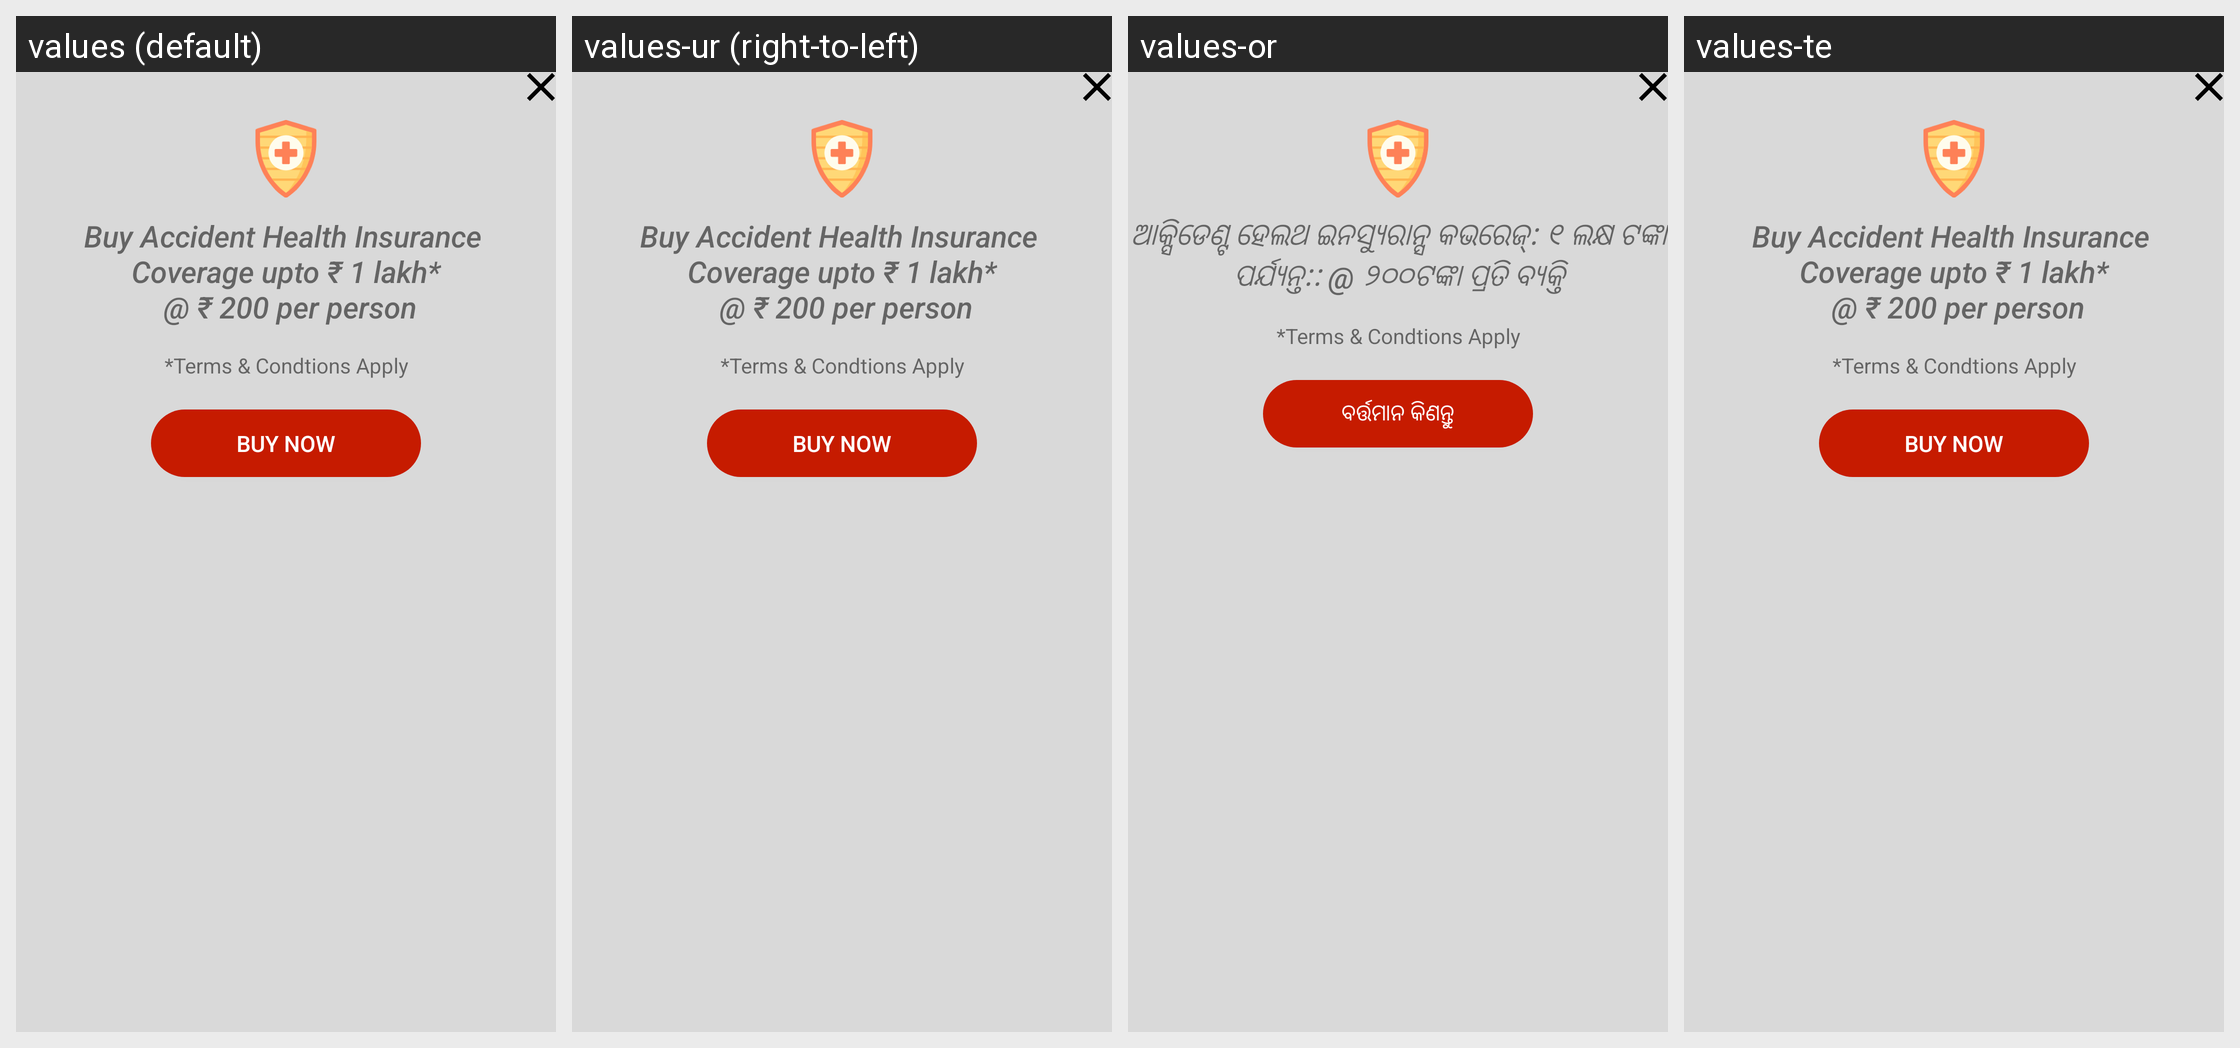

The same Android screen rendered under several of its app's locales, left to right. List the strings drawn on it with the default value and each locale's translation.
Android screen res/layout/buy_accident_coverage_dialog.xml rendered under 4 locales, left to right: values (default), values-ur (right-to-left), values-or, values-te. Device: Nexus 5 (rendered at 1080×1920; each locale shown at half size, 540×960, under a caption strip naming it); theme AppTheme.
Other locales in the repository, not shown: values-hi, values-kn, values-ta.
Strings drawn on this screen, with the default value and each locale's value (text and hints the layout hard-codes, and strings that could not be matched under every locale, appear in the picture but are not listed):

buy_accident_coverage_dialog_msg
  values: Buy Accident Health Insurance 
      Coverage upto ₹ 1 lakh*
       @ ₹ 200 per person
  values-ur: Buy Accident Health Insurance 
      Coverage upto ₹ 1 lakh*
       @ ₹ 200 per person  [not translated; the default value is used]
  values-or: ଆକ୍ସିଡେଣ୍ଟ ହେଲଥ ଇନସ୍ୟୁରାନ୍ସ କଭରେଜ୍: ୧ ଲକ୍ଷ ଟଙ୍କା ପର୍ଯ୍ୟନ୍ତ:: @ ୨୦୦ଟଙ୍କା ପ୍ରତି ବ୍ୟକ୍ତି
  values-te: Buy Accident Health Insurance 
      Coverage upto ₹ 1 lakh*
       @ ₹ 200 per person  [not translated; the default value is used]

tncapply
  values: *Terms & Condtions Apply
  values-ur: *Terms & Condtions Apply  [not translated; the default value is used]
  values-or: *Terms & Condtions Apply
  values-te: *Terms & Condtions Apply  [not translated; the default value is used]

buy_now
  values: BUY NOW
  values-ur: BUY NOW  [not translated; the default value is used]
  values-or: ବର୍ତ୍ତମାନ କିଣନ୍ତୁ
  values-te: BUY NOW  [not translated; the default value is used]
